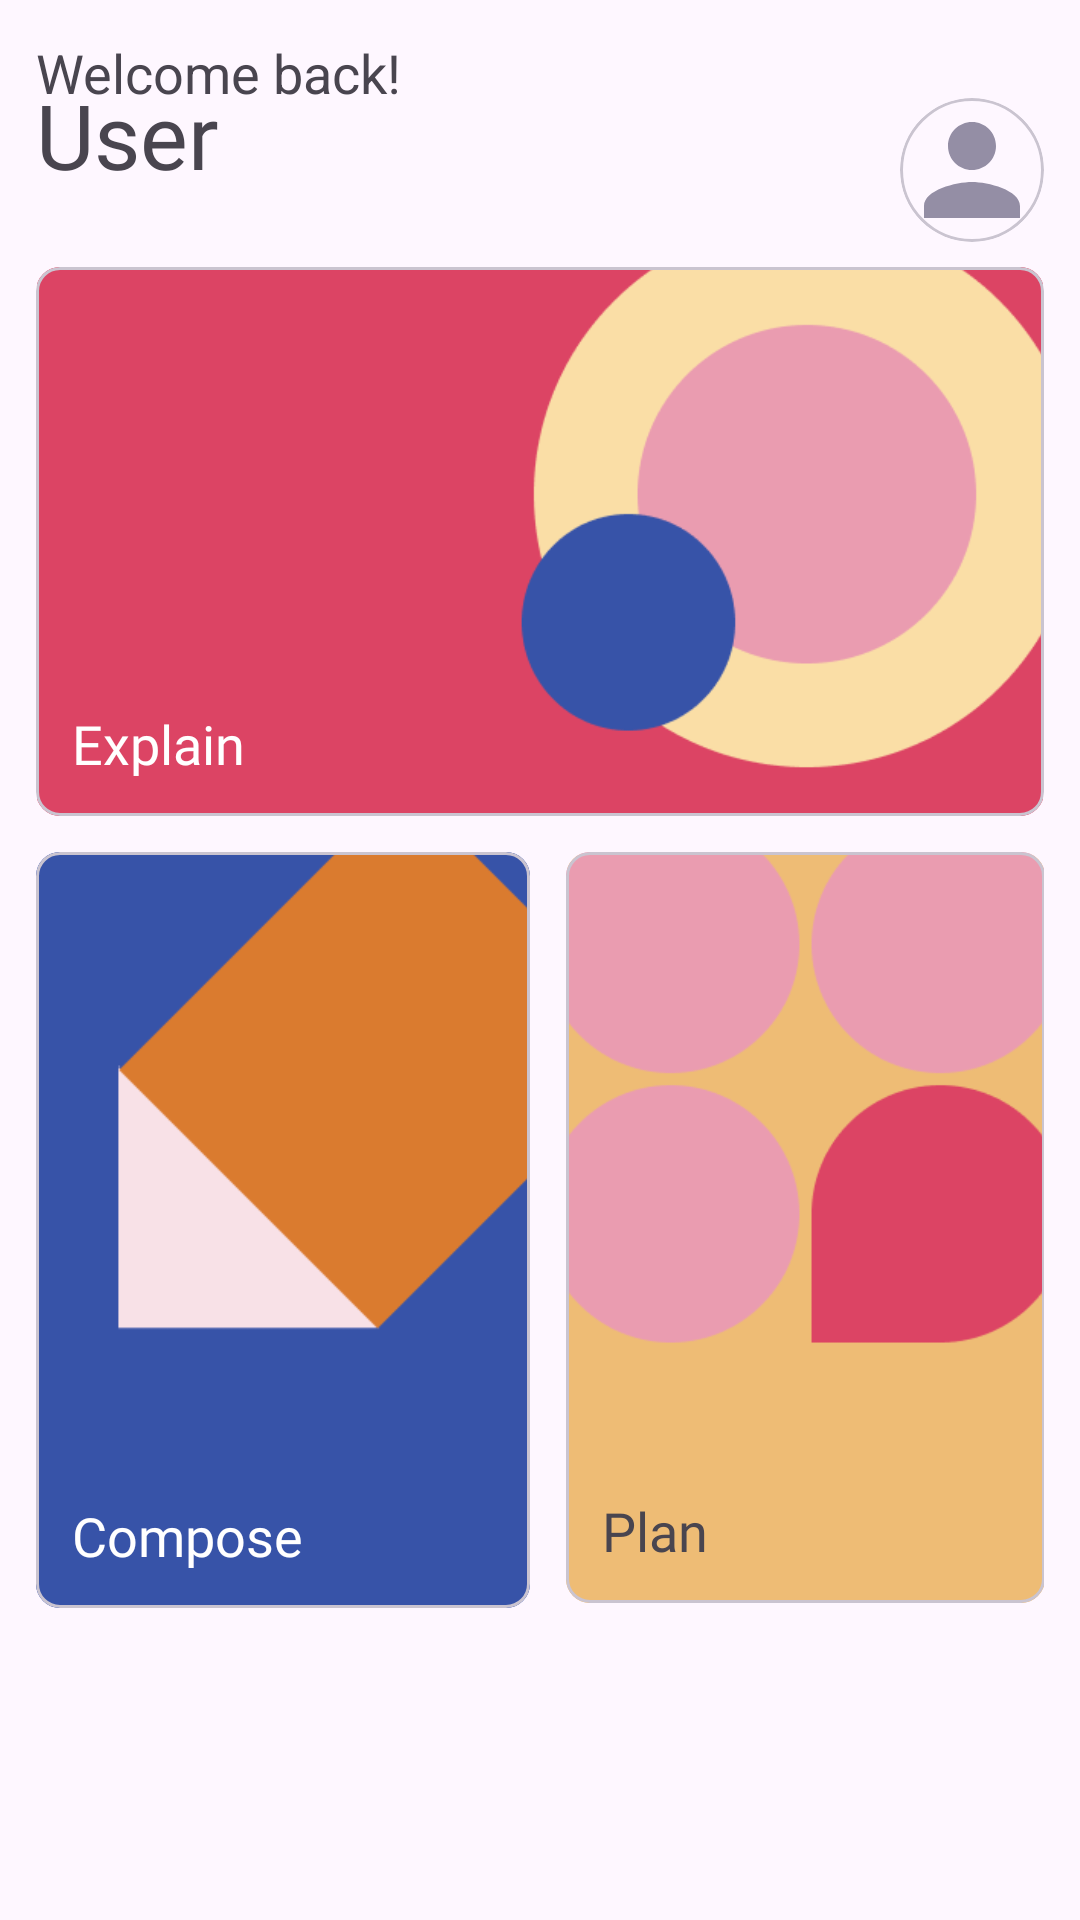

Android layout source for this screen:
<!-- AndroidManifest.xml: application theme Theme.Learn -->
<!-- res/layout/fragment_home.xml -->
<?xml version="1.0" encoding="utf-8"?>
<androidx.constraintlayout.widget.ConstraintLayout xmlns:android="http://schemas.android.com/apk/res/android"
    xmlns:app="http://schemas.android.com/apk/res-auto"
    xmlns:tools="http://schemas.android.com/tools"
    android:layout_width="match_parent"
    android:layout_height="match_parent"
    android:padding="12dp">

    <TextView
        android:id="@+id/homeGreeting"
        android:layout_width="match_parent"
        android:layout_height="wrap_content"
        android:text="Welcome back!"
        android:textSize="18sp"
        app:layout_constraintEnd_toEndOf="parent"
        app:layout_constraintStart_toStartOf="parent"
        app:layout_constraintTop_toTopOf="parent" />

    <TextView
        android:id="@+id/greetingUser"
        android:layout_width="match_parent"
        android:layout_height="wrap_content"
        android:fontFamily="@font/bungee"
        android:text="User"
        android:layout_marginTop="-12dp"
        android:textSize="30sp"
        app:layout_constraintEnd_toEndOf="parent"
        app:layout_constraintStart_toStartOf="parent"
        app:layout_constraintTop_toBottomOf="@+id/homeGreeting" />

    
    <com.google.android.material.card.MaterialCardView
        android:id="@+id/profile_button"
        android:layout_width="48dp"
        android:layout_height="48dp"
        app:cardCornerRadius="24dp"
        android:layout_marginTop="8dp"
        app:layout_constraintTop_toTopOf="@+id/greetingUser"
        app:layout_constraintRight_toRightOf="parent">

        <ImageView
            android:layout_width="wrap_content"
            android:layout_height="wrap_content"
            android:adjustViewBounds="true"
            android:src="@drawable/baseline_person_48" />
    </com.google.android.material.card.MaterialCardView>


    

    <com.google.android.material.card.MaterialCardView
        android:id="@+id/slide_button"
        android:layout_width="match_parent"
        android:layout_height="wrap_content"
        android:layout_marginTop="24dp"
        app:cardCornerRadius="8dp"
        app:layout_constraintEnd_toEndOf="parent"
        app:layout_constraintStart_toStartOf="parent"
        app:layout_constraintTop_toBottomOf="@+id/greetingUser">

        <ImageView
            android:layout_width="wrap_content"
            android:layout_height="wrap_content"
            android:adjustViewBounds="true"
            android:src="@drawable/explain" />

        <TextView
            android:layout_width="match_parent"
            android:layout_height="wrap_content"
            android:layout_gravity="bottom"
            android:fontFamily="@font/bungee"
            android:padding="12dp"
            android:text="Explain"
            android:textColor="@color/white"
            android:textSize="18sp" />
    </com.google.android.material.card.MaterialCardView>


    
    <com.google.android.material.card.MaterialCardView
        android:id="@+id/generate_email_button"
        android:layout_width="0dp"
        android:layout_height="wrap_content"
        android:layout_margin="12dp"
        app:cardCornerRadius="8dp"
        app:layout_constraintWidth_percent="0.49"
        app:layout_constraintRight_toLeftOf="@+id/calendar_button"
        app:layout_constraintTop_toBottomOf="@+id/slide_button"
        >

        <ImageView
            android:layout_width="wrap_content"
            android:layout_height="wrap_content"
            android:adjustViewBounds="true"
            android:src="@drawable/compose" />

        <TextView
            android:layout_width="match_parent"
            android:layout_height="wrap_content"
            android:layout_gravity="bottom"
            android:fontFamily="@font/bungee"
            android:padding="12dp"
            android:text="Compose"
            android:textColor="@color/white"
            android:textSize="18sp" />
    </com.google.android.material.card.MaterialCardView>

    
    <com.google.android.material.card.MaterialCardView
        android:id="@+id/calendar_button"
        android:layout_width="0dp"
        android:layout_height="wrap_content"
        android:layout_margin="12dp"
        app:cardCornerRadius="8dp"
        app:layout_constraintWidth_percent="0.475"
        android:layout_toRightOf="@+id/generate_email_button"
        app:layout_constraintTop_toBottomOf="@+id/slide_button"
        app:layout_constraintLeft_toRightOf="@+id/generate_email_button"
        app:layout_constraintStart_toEndOf="@+id/generate_email_button">

        <ImageView
            android:layout_width="wrap_content"
            android:layout_height="wrap_content"
            android:adjustViewBounds="true"
            android:src="@drawable/arrange" />

        <TextView
            android:layout_width="match_parent"
            android:layout_height="wrap_content"
            android:layout_gravity="bottom"
            android:fontFamily="@font/bungee"
            android:padding="12dp"
            android:text="Plan"
            android:textSize="18sp" />
    </com.google.android.material.card.MaterialCardView>

</androidx.constraintlayout.widget.ConstraintLayout>
<!-- resources referenced by this layout -->
<resources>
  <color name="white">#FFFFFF</color>
  <!-- drawable arrange: png bitmap (drawable, 6783 bytes) -->
  <!-- drawable baseline_person_48 (drawable) -->
  <vector android:height="48dp" android:tint="#948EA5"
      android:viewportHeight="24" android:viewportWidth="24"
      android:width="48dp" xmlns:android="http://schemas.android.com/apk/res/android">
      <path android:fillColor="@android:color/white" android:pathData="M12,12c2.21,0 4,-1.79 4,-4s-1.79,-4 -4,-4 -4,1.79 -4,4 1.79,4 4,4zM12,14c-2.67,0 -8,1.34 -8,4v2h16v-2c0,-2.66 -5.33,-4 -8,-4z"/>
  </vector>
  <!-- drawable compose: png bitmap (drawable, 3182 bytes) -->
  <!-- drawable explain: png bitmap (drawable, 8920 bytes) -->
  <style name="Theme.Learn" parent="Base.Theme.Learn" />
  <style name="Base.Theme.Learn" parent="Theme.Material3.DayNight.NoActionBar">
          
          
      </style>
</resources>
